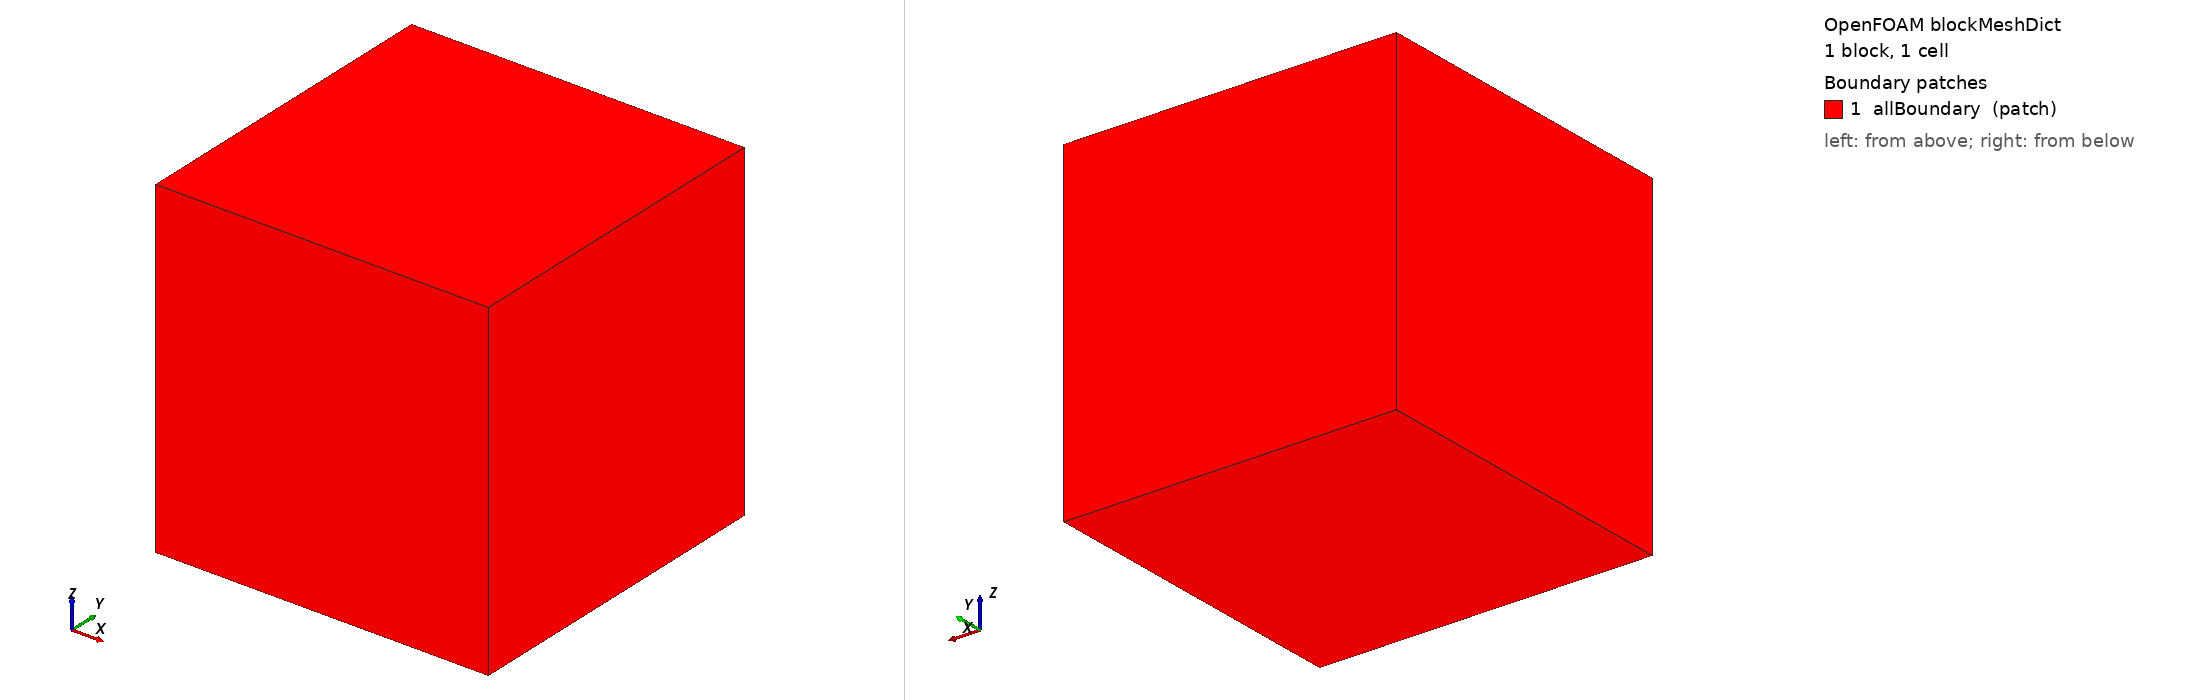

OpenFOAM case: the mesh blockMesh builds from blockMeshDict, 1 block(s), 1 cells. Boundary patches (legend numbers): 1 allBoundary (patch). Left view from above one corner, right view from below the opposite corner. Boundary conditions: 0 field file(s) under 0/; 0 of 1 drawn patches have an entry in a shipped field file.

=== system/blockMeshDict ===
/*--------------------------------*- C++ -*----------------------------------*\
| =========                 |                                                 |
| \\      /  F ield         | OpenFOAM: The Open Source CFD Toolbox           |
|  \\    /   O peration     | Version:  v1912                                 |
|   \\  /    A nd           | Website:  www.openfoam.com                      |
|    \\/     M anipulation  |                                                 |
\*---------------------------------------------------------------------------*/
FoamFile
{
    version     2.0;
    format      ascii;
    class       dictionary;
    object      blockMeshDict;
}
// * * * * * * * * * * * * * * * * * * * * * * * * * * * * * * * * * * * * * //

vertices
(
    (0 0 0)
    (1 0 0)
    (1 1 0)
    (0 1 0)
    (0 0 1)
    (1 0 1)
    (1 1 1)
    (0 1 1)
);

blocks
(
    hex (0 1 2 3 4 5 6 7) (1 1 1) simpleGrading (1 1 1)
);

edges
(
);

boundary
(
    allBoundary
    {
        type patch;
        faces
        (
            (0 4 7 3)
            (1 2 6 5)
            (0 1 5 4)
            (3 7 6 2)
            (0 3 2 1)
            (4 5 6 7)
        );
    }
);

mergePatchPairs
(
);

// ************************************************************************* //


=== system/controlDict ===
/*--------------------------------*- C++ -*----------------------------------*	\
| =========                 |                                                 |
| \\      /  F ield         | OpenFOAM: The Open Source CFD Toolbox           |
|  \\    /   O peration     | Version:  v1912                                 |
|   \\  /    A nd           | Website:  www.openfoam.com                      |
|    \\/     M anipulation  |                                                 |
\*---------------------------------------------------------------------------*/
FoamFile
{
    version     2.0;
    format      ascii;
    class       dictionary;
    location    "system";
    object      controlDict;
}
// * * * * * * * * * * * * * * * * * * * * * * * * * * * * * * * * * * * * * //

application     cardiacFoam;



startFrom       startTime;

startTime       0;

stopAt          endTime;

endTime         0.03;

deltaT          1e-5;

writeControl    runTime;

writeInterval   100000000;

purgeWrite      0;

writeFormat     ascii;

writePrecision  6;

writeCompression off;

timeFormat      general;

timePrecision   6;

runTimeModifiable false;


// ************************************************************************* //
